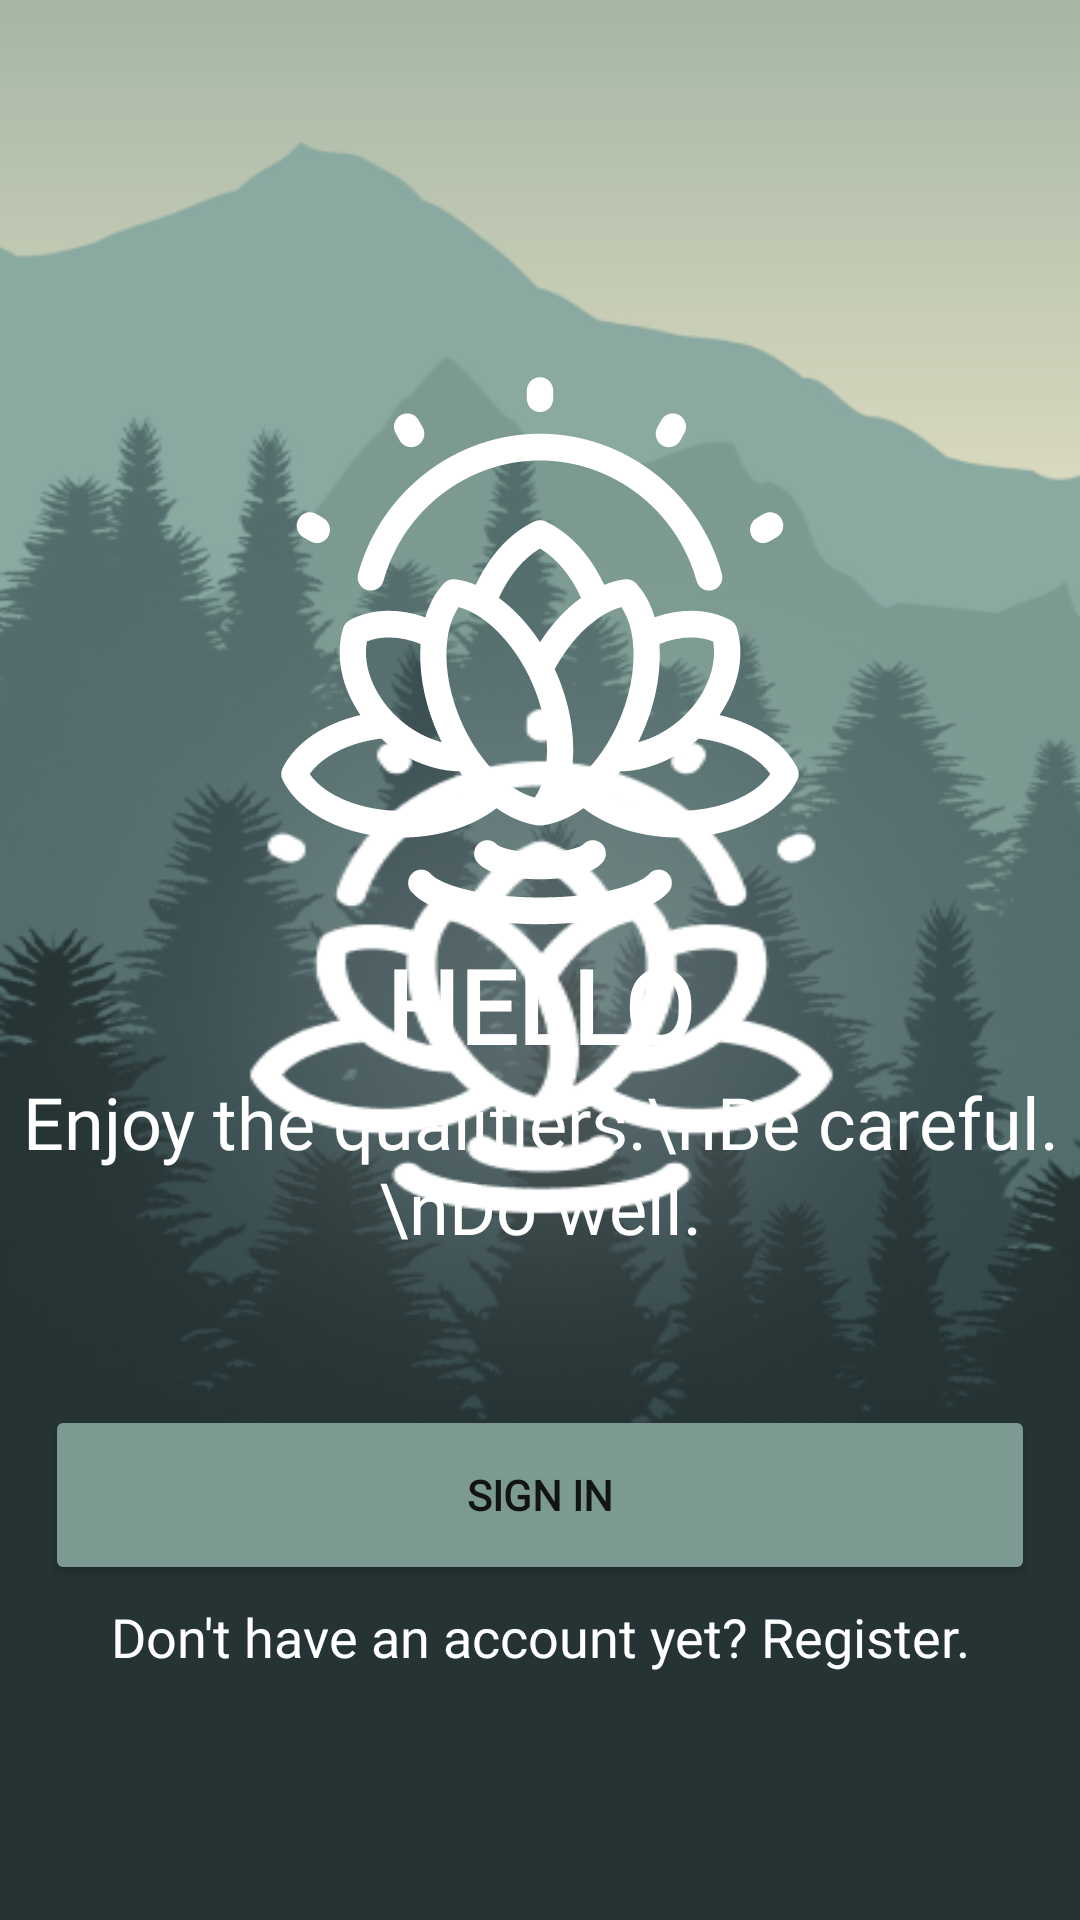

Here is an Android app screen rendered from its layout file. Give the layout XML and the strings, colors and styles it references.
<!-- AndroidManifest.xml: application theme splashScreenTheme -->
<!-- res/layout/fragment_pre_login.xml -->
<?xml version="1.0" encoding="utf-8"?>
<FrameLayout xmlns:android="http://schemas.android.com/apk/res/android"
    xmlns:app="http://schemas.android.com/apk/res-auto"
    xmlns:tools="http://schemas.android.com/tools"
    android:id="@+id/root"
    android:layout_width="match_parent"
    android:layout_height="match_parent"
    tools:context=".presentation.ui.PreLogin">

    <androidx.constraintlayout.widget.ConstraintLayout
        android:id="@+id/layout"
        android:layout_width="match_parent"
        android:layout_height="match_parent"
        android:background="@drawable/splash_screen_blank">

        <ImageView
            android:id="@+id/preLoginLogo"
            android:layout_width="240dp"
            android:layout_height="240dp"
            android:src="@drawable/ic_logo"
            app:layout_constraintBottom_toBottomOf="parent"
            app:layout_constraintEnd_toEndOf="parent"
            app:layout_constraintStart_toStartOf="parent"
            app:layout_constraintTop_toTopOf="parent"
            app:layout_constraintVertical_bias="0.242" />

        <TextView
            android:id="@+id/helloText"
            android:layout_width="wrap_content"
            android:layout_height="wrap_content"
            android:layout_marginTop="30dp"
            android:fontFamily="@font/alegreya"
            android:text="Hello"
            android:textAllCaps="true"
            android:textColor="@color/white"
            android:textSize="34sp"
            android:textStyle="bold"
            app:layout_constraintBottom_toBottomOf="parent"
            app:layout_constraintEnd_toEndOf="parent"
            app:layout_constraintStart_toStartOf="parent"
            app:layout_constraintTop_toTopOf="parent" />

        <TextView
            android:id="@+id/subHelloText"
            android:layout_width="wrap_content"
            android:layout_height="wrap_content"
            android:fontFamily="@font/alegreya"
            android:text="Enjoy the qualifiers.\nBe careful.\nDo well."
            android:textAlignment="center"
            android:textColor="@color/white"
            android:textSize="24sp"
            app:layout_constraintEnd_toEndOf="parent"
            app:layout_constraintStart_toStartOf="parent"
            app:layout_constraintTop_toBottomOf="@+id/helloText" />

        <Button
            android:id="@+id/signIn"
            android:layout_width="330dp"
            android:layout_height="60dp"
            android:layout_marginTop="50dp"
            android:backgroundTint="@color/button"
            android:fontFamily="@font/alegreya"
            android:text="Sign In"
            android:textStyle="bold"
            app:layout_constraintEnd_toEndOf="parent"
            app:layout_constraintStart_toStartOf="parent"
            app:layout_constraintTop_toBottomOf="@+id/subHelloText" />

        <TextView
            android:id="@+id/noAccountText"
            android:layout_width="wrap_content"
            android:layout_height="wrap_content"
            android:layout_marginTop="5dp"
            android:fontFamily="@font/alegreya"
            android:text="Don't have an account yet? Register."
            android:textColor="@color/white"
            android:textSize="18sp"
            app:layout_constraintEnd_toEndOf="parent"
            app:layout_constraintStart_toStartOf="parent"
            app:layout_constraintTop_toBottomOf="@+id/signIn" />
    </androidx.constraintlayout.widget.ConstraintLayout>
</FrameLayout>
<!-- resources referenced by this layout -->
<resources>
  <color name="button">#7C9A92</color>
  <color name="white">#FFFFFFFF</color>
  <!-- drawable ic_logo: vector/xml drawable (drawable, 6381 chars, omitted) -->
  <style name="splashScreenTheme" parent="Theme.MaterialComponents.DayNight.NoActionBar">
          <item name="android:windowBackground">@drawable/splash_screen</item>
          <item name="android:statusBarColor">@color/status_bar_color</item>
          <item name="colorPrimary">@color/status_bar_color</item>
      </style>
  <!-- drawable splash_screen: png bitmap (drawable, 147468 bytes) -->
  <color name="status_bar_color">#253334</color>
</resources>
